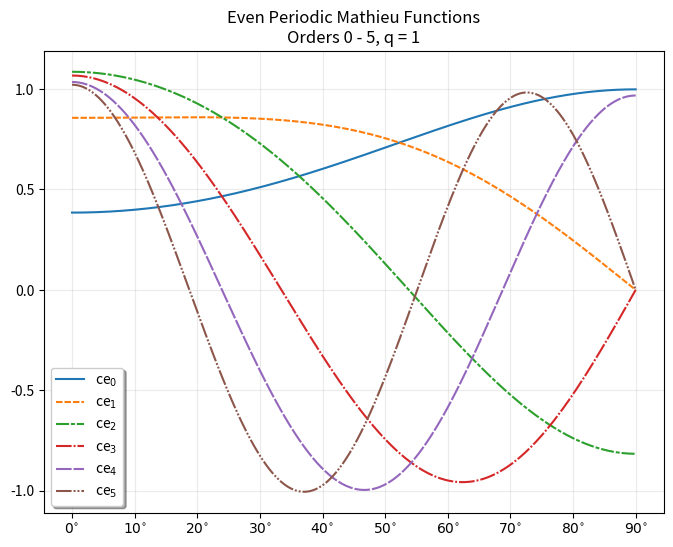

Reproduce this figure in Python. (Note: this script raises an exception after producing the figure.)
# Generate Figure 20.2 or 20.4 of Abramowitz and Stegun.

import numpy as np
from scipy.special import mathieu_cem
import matplotlib.pyplot as plt


x = np.linspace(0, 90, 1000)

# Figure 20.2: q = 1
# Figure 20.4: q = 10
q = 1
ce0, dce0 = mathieu_cem(0, q, x)
ce1, dce1 = mathieu_cem(1, q, x)
ce2, dce2 = mathieu_cem(2, q, x)
ce3, dce3 = mathieu_cem(3, q, x)
ce4, dce4 = mathieu_cem(4, q, x)
ce5, dce5 = mathieu_cem(5, q, x)

dash_scale = 1.25
dashes1 = (dash_scale*np.array([2.5, 0.75])).tolist()
dashes2 = (dash_scale*np.array([5, 0.75, 1.5, 0.75])).tolist()
dashes3 = (dash_scale*np.array([6, 0.75, 0.75, 0.75])).tolist()
dashes4 = (dash_scale*np.array([6, 0.75])).tolist()
dashes5 = (dash_scale*np.array([6, 0.75, 0.75, 0.75, 0.75, 0.75])).tolist()
lw = 1.5
plt.figure(figsize=(8, 6))
plt.plot(x, ce0, label=r'ce$_0$', lw=lw)
plt.plot(x, ce1, label=r'ce$_1$', lw=lw,
         dashes=dashes1)
plt.plot(x, ce2, label=r'ce$_2$', lw=lw,
         dashes=dashes2)
plt.plot(x, ce3, label=r'ce$_3$', lw=lw,
         dashes=dashes3)
plt.plot(x, ce4, label=r'ce$_4$', lw=lw,
         dashes=dashes4)
plt.plot(x, ce5, label=r'ce$_5$', lw=lw,
         dashes=dashes5)

plt.legend(framealpha=1, shadow=True)

xticks = range(0, 100, 10)
xaxis = plt.gca().xaxis
xaxis.set_ticks(xticks)
labels = ["$" + str(n) + r"^{\circ}$" for n in xticks]
xaxis.set_ticklabels(labels)

plt.grid(alpha=0.25)
plt.title("Even Periodic Mathieu Functions\nOrders 0 - 5, q = %d" % q)

# plt.show()
plt.savefig('images/even_periodic_mathieu_functions_plot.svg')